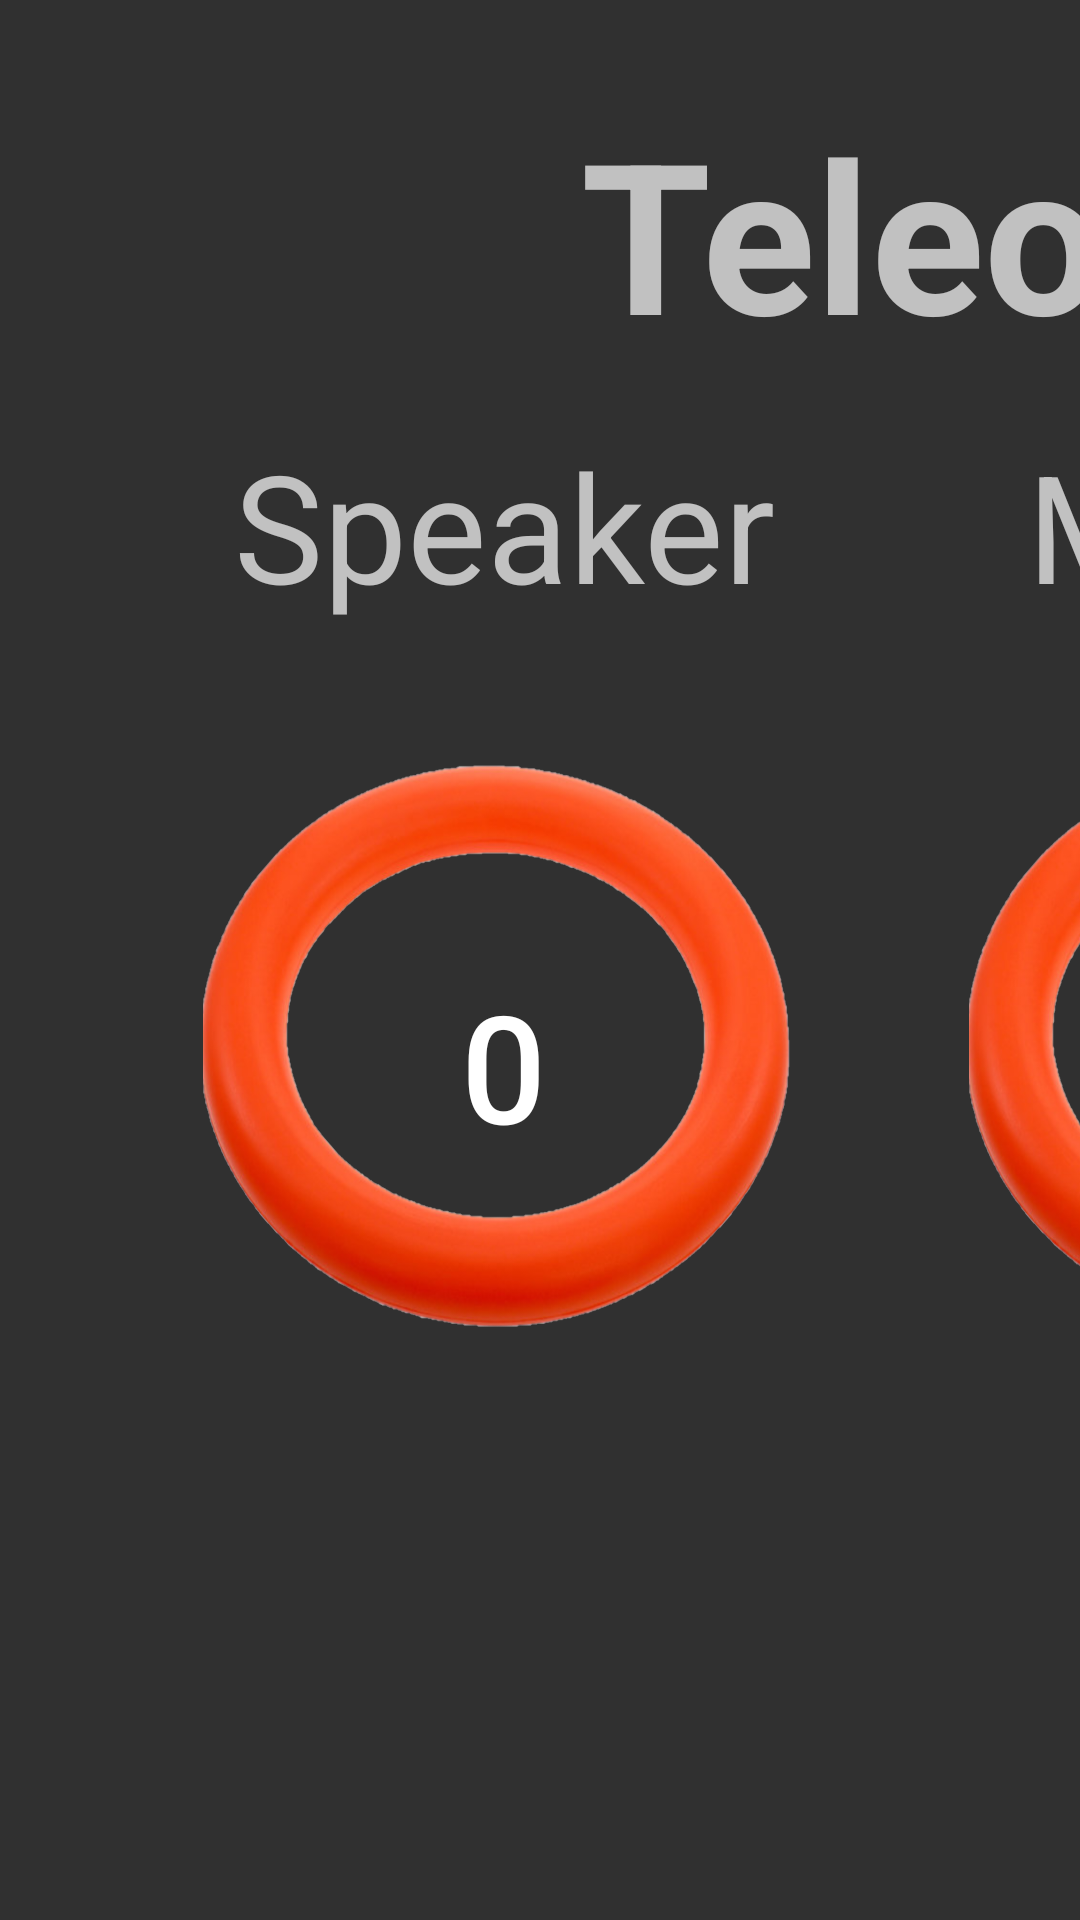

Layout XML and referenced resources for this Android screen:
<!-- AndroidManifest.xml: application theme AppTheme -->
<!-- res/layout/teleop_popup.xml -->
<?xml version="1.0" encoding="utf-8"?>
<LinearLayout xmlns:android="http://schemas.android.com/apk/res/android"
    xmlns:tools="http://schemas.android.com/tools"
    android:layout_width="match_parent"
    android:orientation="horizontal"
    android:layout_height="match_parent">
    <TextView
        android:layout_width="400dp"
        android:layout_height="100dp"
        android:textAlignment="center"
        android:text="Teleop"
        android:textSize="70sp"
        android:textStyle="bold"
        android:layout_marginLeft="100dp"
        android:layout_marginTop="-15dp"/>


    <Button
        android:id="@+id/speakerScored2"
        android:layout_width="200dp"
        android:layout_height="200dp"
        android:layout_marginLeft="-432.5dp"
        android:layout_marginTop="255dp"
        android:textSize="50dp"
        android:background="@drawable/img_1"
        android:text="0" />

    <TextView
        android:layout_width="200dp"
        android:layout_height="100dp"
        android:layout_marginLeft="-200dp"
        android:layout_marginTop="75dp"
        android:textAlignment="center"
        android:textSize="50sp"
        android:text="Speaker"/>

    <Button
        android:id="@+id/missed2"
        android:layout_width="200dp"
        android:textSize="50dp"
        android:text="0"
        android:layout_height="200dp"
        android:layout_marginLeft="55dp"
        android:layout_marginTop="255dp"
        android:background="@drawable/img_1"/>



    <TextView
        android:layout_width="200dp"
        android:layout_height="100dp"
        android:layout_marginLeft="-200dp"
        android:layout_marginTop="75dp"
        android:textAlignment="center"
        android:textSize="50sp"
        android:text="Missed"/>

    <CheckBox
        android:id="@+id/deleteMode2"
        android:layout_width="300dp"
        android:text="Delete Mode"
        android:textSize="40sp"
        android:layout_marginLeft="110dp"
        android:layout_height="100dp"/>

    <Button
        android:id="@+id/teleop2ExitButton"
        android:layout_width="400dp"
        android:layout_height="200dp"
        android:text="EXIT"
        android:textSize="50sp"
        android:textAlignment="center"
        android:layout_marginLeft="-360dp"
        android:layout_marginTop="250dp"/>

</LinearLayout>
<!-- resources referenced by this layout -->
<resources>
  <!-- drawable img_1: png bitmap (drawable, 582258 bytes) -->
  <style name="AppTheme" parent="Theme.AppCompat.NoActionBar">
          
          <item name="colorPrimary">@color/colorPrimary</item>
          <item name="colorPrimaryDark">@color/colorPrimaryDark</item>
          <item name="colorAccent">@color/colorAccent</item>
      </style>
  <color name="colorPrimary">#acacac</color>
  <color name="colorPrimaryDark">#000000</color>
  <color name="colorAccent">#008000</color>
</resources>
